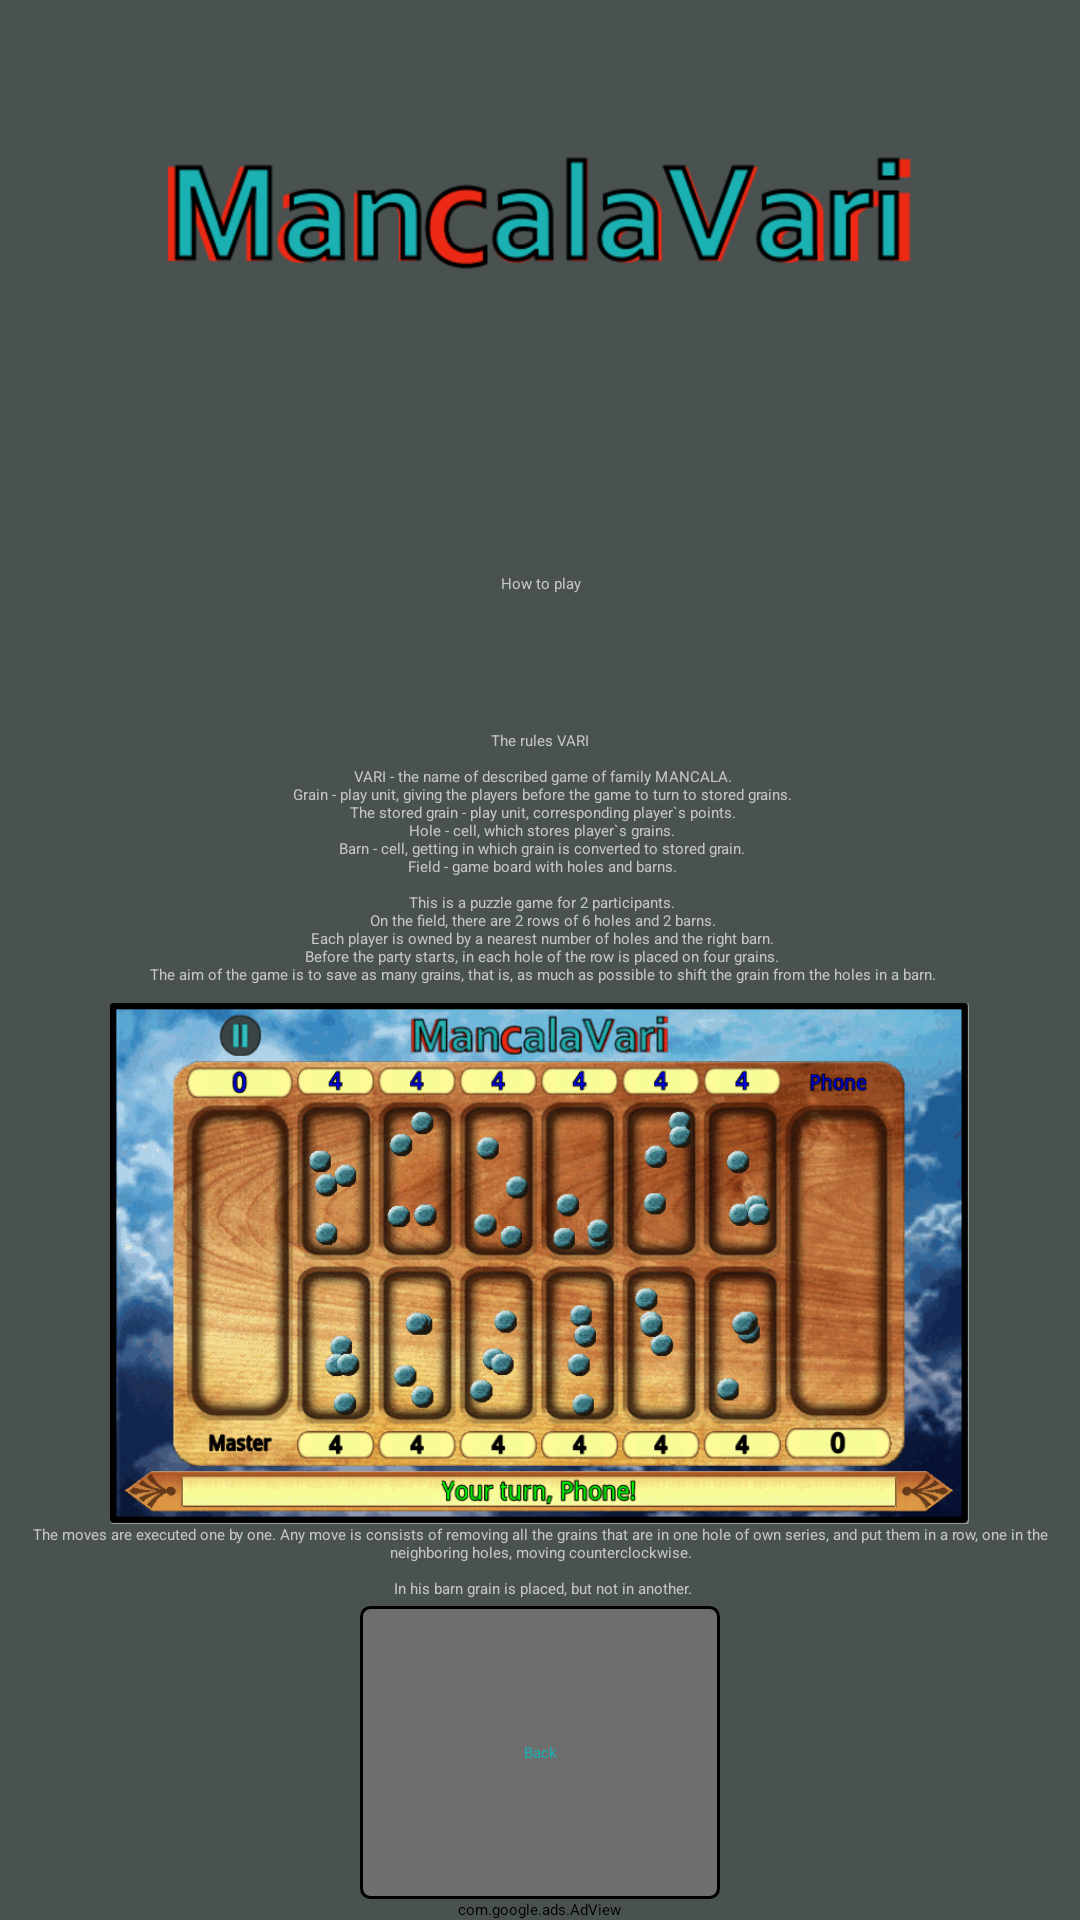

Write the Android layout XML for this screen, with the resource values it uses.
<!-- AndroidManifest.xml: application theme ManqalaVariAppTheme -->
<!-- res/layout/tutorial.xml -->
<?xml version="1.0" encoding="utf-8"?>

<LinearLayout xmlns:android="http://schemas.android.com/apk/res/android"
    xmlns:ads="http://schemas.android.com/apk/lib/com.google.ads"
    android:layout_width="fill_parent"
    android:layout_height="fill_parent"
    android:layout_gravity="center_vertical|center_horizontal"
    android:orientation="vertical" >

    <ImageView
        android:layout_width="fill_parent"
        android:layout_height="1dp"
        android:layout_gravity="center_vertical|center_horizontal"
        android:layout_weight="0.2"
        android:contentDescription="@string/app_name"
        android:scaleType="centerInside"
        android:src="@drawable/menu_logo" />

    <TextView
        android:layout_width="fill_parent"
        android:layout_height="1dp"
        android:gravity="center_vertical|center_horizontal"
        android:layout_weight="0.133"
        android:text="@string/btn_mm_tutorial_label" />

    <ScrollView
        android:layout_width="fill_parent"
        android:layout_height="1dp"
        android:gravity="center_vertical|center_horizontal"
        android:layout_weight="0.401" >

        <LinearLayout
            android:layout_width="fill_parent"
            android:layout_height="wrap_content"
            android:gravity="center_vertical|center_horizontal"
            android:orientation="vertical" >
        
	        <TextView
		        android:layout_width="fill_parent"
		        android:layout_height="fill_parent"
		        android:gravity="center_vertical|center_horizontal"
		        android:text="@string/t_text_1" />
	        
	        <LinearLayout
		        android:layout_width="fill_parent"
		        android:layout_height="wrap_content"
		        android:layout_gravity="center_vertical|center_horizontal"
		        android:orientation="horizontal" >
	
		        <TextView
		            android:layout_width="1dp"
		            android:layout_height="fill_parent"
		            android:layout_weight="0.1" />
		        
		        <ImageView
		            android:layout_width="1dp"
		            android:layout_height="wrap_content"
		            android:layout_gravity="top|center_horizontal"
		            android:layout_weight="0.8"
		            android:adjustViewBounds="true"
		            android:contentDescription="@string/app_name"
		            android:scaleType="fitStart"
		            android:src="@drawable/tutorial_1" />
		        
		        <TextView
		            android:layout_width="1dp"
		            android:layout_height="fill_parent"
		            android:layout_weight="0.1"
		            android:gravity="center_vertical|center_horizontal" />
		        
		    </LinearLayout>
        
	        <TextView
		        android:layout_width="fill_parent"
		        android:layout_height="fill_parent"
		        android:gravity="center_vertical|center_horizontal"
		        android:text="@string/t_text_2" />
	        
	        <LinearLayout
		        android:layout_width="fill_parent"
		        android:layout_height="wrap_content"
		        android:layout_gravity="center_vertical|center_horizontal"
		        android:orientation="horizontal" >
	
		        <TextView
		            android:layout_width="1dp"
		            android:layout_height="fill_parent"
		            android:layout_weight="0.1" />
		        
		        <ImageView
		            android:layout_width="1dp"
		            android:layout_height="fill_parent"
		            android:layout_gravity="center_vertical|center_horizontal"
		            android:layout_weight="0.8"
		            android:adjustViewBounds="true"
		            android:contentDescription="@string/app_name"
		            android:scaleType="fitStart"
		            android:src="@drawable/tutorial_2" />
		        
		        <TextView
		            android:layout_width="1dp"
		            android:layout_height="fill_parent"
		            android:layout_weight="0.1"
		            android:gravity="center_vertical|center_horizontal" />
		        
		    </LinearLayout>
		    
	        <TextView
		        android:layout_width="fill_parent"
		        android:layout_height="fill_parent"
		        android:gravity="center_vertical|center_horizontal"
		        android:text="@string/t_text_3" />
	        
        </LinearLayout>
    </ScrollView>
    
    <LinearLayout
        android:layout_width="fill_parent"
        android:layout_height="1dp"
        android:layout_gravity="center_vertical|center_horizontal"
        android:layout_weight="0.133"
        android:orientation="horizontal" >

        <TextView
            android:layout_width="fill_parent"
            android:layout_height="fill_parent"
            android:layout_weight="0.33" />
        
        <Button
            android:id="@+id/btn_t_back"
            style="@style/ManqalaVariButtonTheme"
            android:onClick="onClickHandler"
            android:layout_width="fill_parent"
            android:layout_height="fill_parent"
            android:layout_gravity="center_vertical|center_horizontal"
            android:layout_weight="0.33"
            android:gravity="center_vertical|center_horizontal"
            android:text="@string/btn_back_label" />
        
        <TextView
            android:layout_width="fill_parent"
            android:layout_height="fill_parent"
            android:layout_weight="0.33" />
        
    </LinearLayout>
    
    <com.google.ads.AdView
        android:layout_width="wrap_content"
        android:layout_height="wrap_content"
        android:layout_gravity="center_vertical|center_horizontal"
        ads:adSize="BANNER"
        ads:adUnitId="@string/admob_publisher_id"
        ads:loadAdOnCreate="true" />

</LinearLayout>
<!-- resources referenced by this layout -->
<resources>
  <string name="admob_publisher_id">a1512b697c2fc09</string>
  <string name="app_name">Mancala Vari Free</string>
  <string name="btn_back_label">Back</string>
  <string name="btn_mm_tutorial_label">How to play</string>
  <string name="t_text_1">The rules VARI\n\n
  		VARI - the name of described game of family MANCALA.\n
  		Grain - play unit, giving the players before the game to turn to stored grains.\n
  		The stored grain - play unit, corresponding player`s points.\n
  		Hole - cell, which stores player`s grains.\n
  		Barn - cell, getting in which grain is converted to stored grain.\n	
  		Field - game board with holes and barns.\n\n
  		This is a puzzle game for 2 participants.\n
  		On the field, there are 2 rows of 6 holes and 2 barns.\n
  		Each player is owned by a nearest number of holes and the right barn.\n
  		Before the party starts, in each hole of the row is placed on four grains.\n
  		The aim of the game is to save as many grains, that is, as much as possible to shift the grain from the holes in a barn.\n
      </string>
  <string name="t_text_2">The moves are executed one by one. Any move is consists of removing all the grains that are in one hole of own series, and put them in a row, one in the neighboring holes, moving counterclockwise.\n\n
  		In his barn grain is placed, but not in another.\n\n
  		If last of lay out grains falls into a hole of a number of partner, which after folding contains 2 or 3 grains, including puted grain, then the player takes all the grain out of the hole and puts them in own barn.\n
      </string>
  <string name="t_text_3">In the case where a number of partner to the right and to the left of the hole, the prescribed removal of grains, are the holes that contain 2 or 3 grains, the grains from these holes is also removable. The total number of exempt holes may be three: hole, which got the last of the lay out the grain, and the hole on the left and right of it.\n\n
  		Quite often there is a situation where when the progress in the hole accumulated 12 or more grains. Then when traversing holes during folding grain this hole is skipped, and the grain is put in following it hole.\n\n
  		In a single stroke grain can not go back to the hole from which it is removed.\n\n
  		It is forbidden to deprive a partner of the possible course. This means that its course can not be removed from his last grain of the series. If the partner next move himself obliged to take out the last grain of his series of holes, the next move should at least put a single grain in his series.\n\n
  		If the final rule is not possible, the game ends. Wins player, which has retained more of the grains. With an equal amount of stored grains party is considered a draw.
  	</string>
  <style name="ManqalaVariButtonTheme" parent="@android:style/Widget.Button">
         <item name="android:background">@drawable/btn_selector</item>
         <item name="android:textColor">#1bb0b2</item>
      </style>
  <style name="ManqalaVariAppTheme">        
          <item name="android:windowFullscreen">true</item>
          <item name="android:windowNoTitle">true</item>
          <item name="android:background">#495151</item>
          <item name="android:textColor">#c4c4c4</item>
      </style>
  <!-- drawable btn_pressed (drawable) -->
  <?xml version="1.0" encoding="utf-8"?>
  
  <shape xmlns:android="http://schemas.android.com/apk/res/android"
      android:shape="rectangle">
      <solid 
          android:color="#303939" />
      <stroke
      	android:width="1dp"
      	android:color="#000000" />
      <padding android:left="7dp"
          android:top="7dp"
          android:right="7dp"
          android:bottom="7dp" />
      <corners android:radius="3dp" />
  </shape>
</resources>
